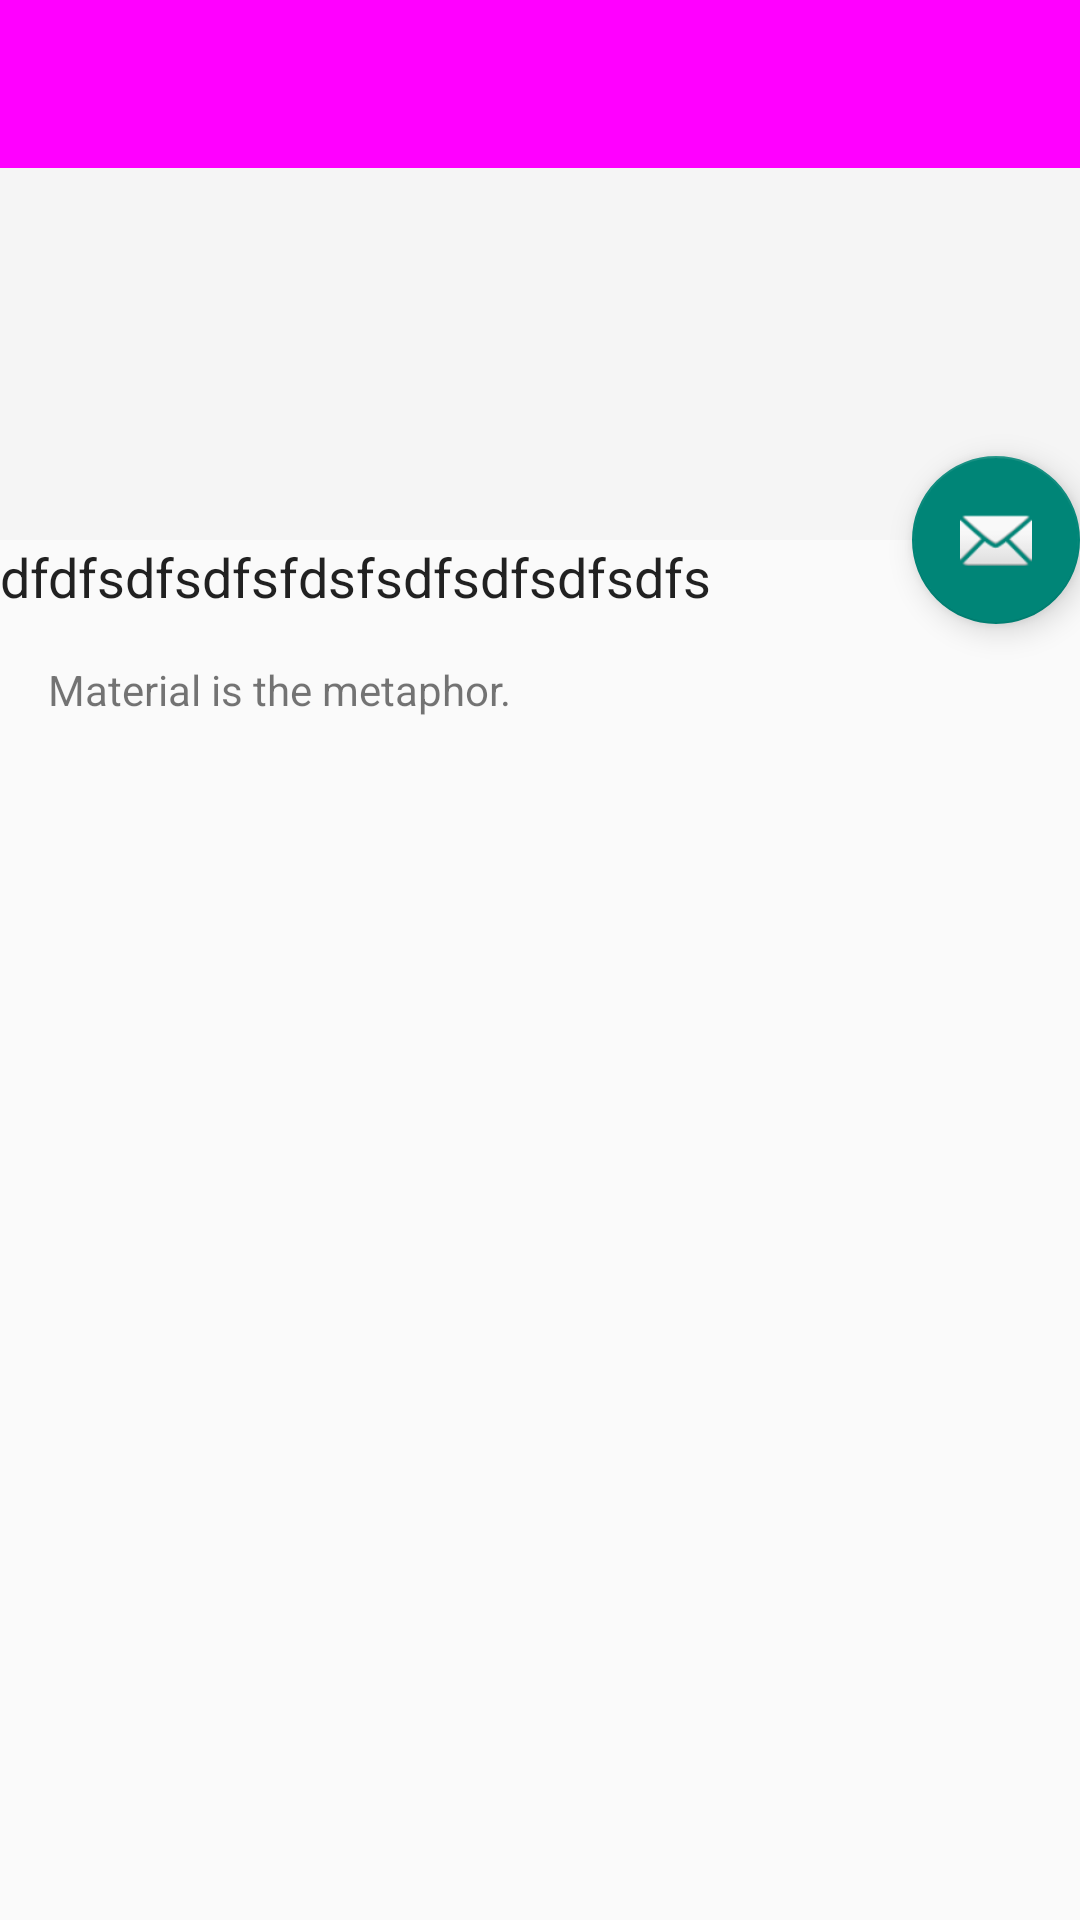

The Android layout XML behind this screen, and the referenced resources:
<!-- AndroidManifest.xml: activity theme AppTheme -->
<!-- res/layout/activity_test_zhifubao.xml -->
<?xml version="1.0" encoding="utf-8"?>
<android.support.design.widget.CoordinatorLayout xmlns:android="http://schemas.android.com/apk/res/android"
    xmlns:app="http://schemas.android.com/apk/res-auto"
    xmlns:tools="http://schemas.android.com/tools"
    android:layout_width="match_parent"
    android:layout_height="match_parent"
    android:fitsSystemWindows="true"
    tools:context="com.jin.testoldperson.material.TestZhifubaoActivity">

    <android.support.design.widget.AppBarLayout
        android:id="@+id/app_bar"
        android:layout_width="match_parent"
        android:layout_height="@dimen/app_bar_height"
        android:fitsSystemWindows="true"
        android:theme="@style/AppTheme.AppBarOverlay">

        <android.support.design.widget.CollapsingToolbarLayout
            android:id="@+id/toolbar_layout"
            android:layout_width="match_parent"
            android:layout_height="match_parent"
            android:fitsSystemWindows="true"
            app:contentScrim="?attr/colorPrimary"
            app:layout_scrollFlags="scroll|exitUntilCollapsed">

            <android.support.v7.widget.Toolbar
                android:id="@+id/toolbar"
                android:layout_width="match_parent"
                android:layout_height="?attr/actionBarSize"
                android:background="#ff00ff"
                app:layout_collapseMode="pin"
                app:popupTheme="@style/AppTheme.PopupOverlay">
                <ImageView
                    android:src="@mipmap/icon_clear"
                    android:layout_width="wrap_content"
                    android:layout_height="wrap_content" />
            </android.support.v7.widget.Toolbar>

        </android.support.design.widget.CollapsingToolbarLayout>
    </android.support.design.widget.AppBarLayout>

    <include layout="@layout/content_test_zhifubao" />

    <android.support.design.widget.FloatingActionButton
        android:id="@+id/fab"
        android:layout_width="wrap_content"
        android:layout_height="wrap_content"

        app:layout_anchor="@id/app_bar"
        app:layout_anchorGravity="bottom|end"
        app:srcCompat="@android:drawable/ic_dialog_email" />

</android.support.design.widget.CoordinatorLayout>
<!-- res/layout/content_test_zhifubao.xml (included above) -->
<?xml version="1.0" encoding="utf-8"?>
<android.support.v4.widget.NestedScrollView xmlns:android="http://schemas.android.com/apk/res/android"
    xmlns:app="http://schemas.android.com/apk/res-auto"
    xmlns:tools="http://schemas.android.com/tools"
    android:layout_width="match_parent"
    android:layout_height="match_parent"
    app:layout_behavior="@string/appbar_scrolling_view_behavior"
    tools:context="com.jin.testoldperson.material.TestZhifubaoActivity"
    tools:showIn="@layout/activity_test_zhifubao">
    <LinearLayout
        android:orientation="vertical"
        android:layout_width="match_parent"
        android:layout_height="wrap_content">
        <EditText
            android:id="@+id/ed"
            android:background="@null"
            android:layout_width="match_parent"
            android:layout_height="wrap_content"
            android:text="dfdfsdfsdfsfdsfsdfsdfsdfsdfs"/>
        <TextView
            android:lines="1"
            android:id="@+id/tv"
            android:layout_width="wrap_content"
            android:layout_height="wrap_content"
            android:layout_margin="@dimen/text_margin"
            android:text="@string/large_text" />
        <LinearLayout
            android:id="@+id/container"
            android:layout_width="match_parent"
            android:layout_height="match_parent"></LinearLayout>
    </LinearLayout>



</android.support.v4.widget.NestedScrollView>
<!-- resources referenced by this layout -->
<resources>
  <dimen name="app_bar_height">180dp</dimen>
  <dimen name="text_margin">16dp</dimen>
</resources>
